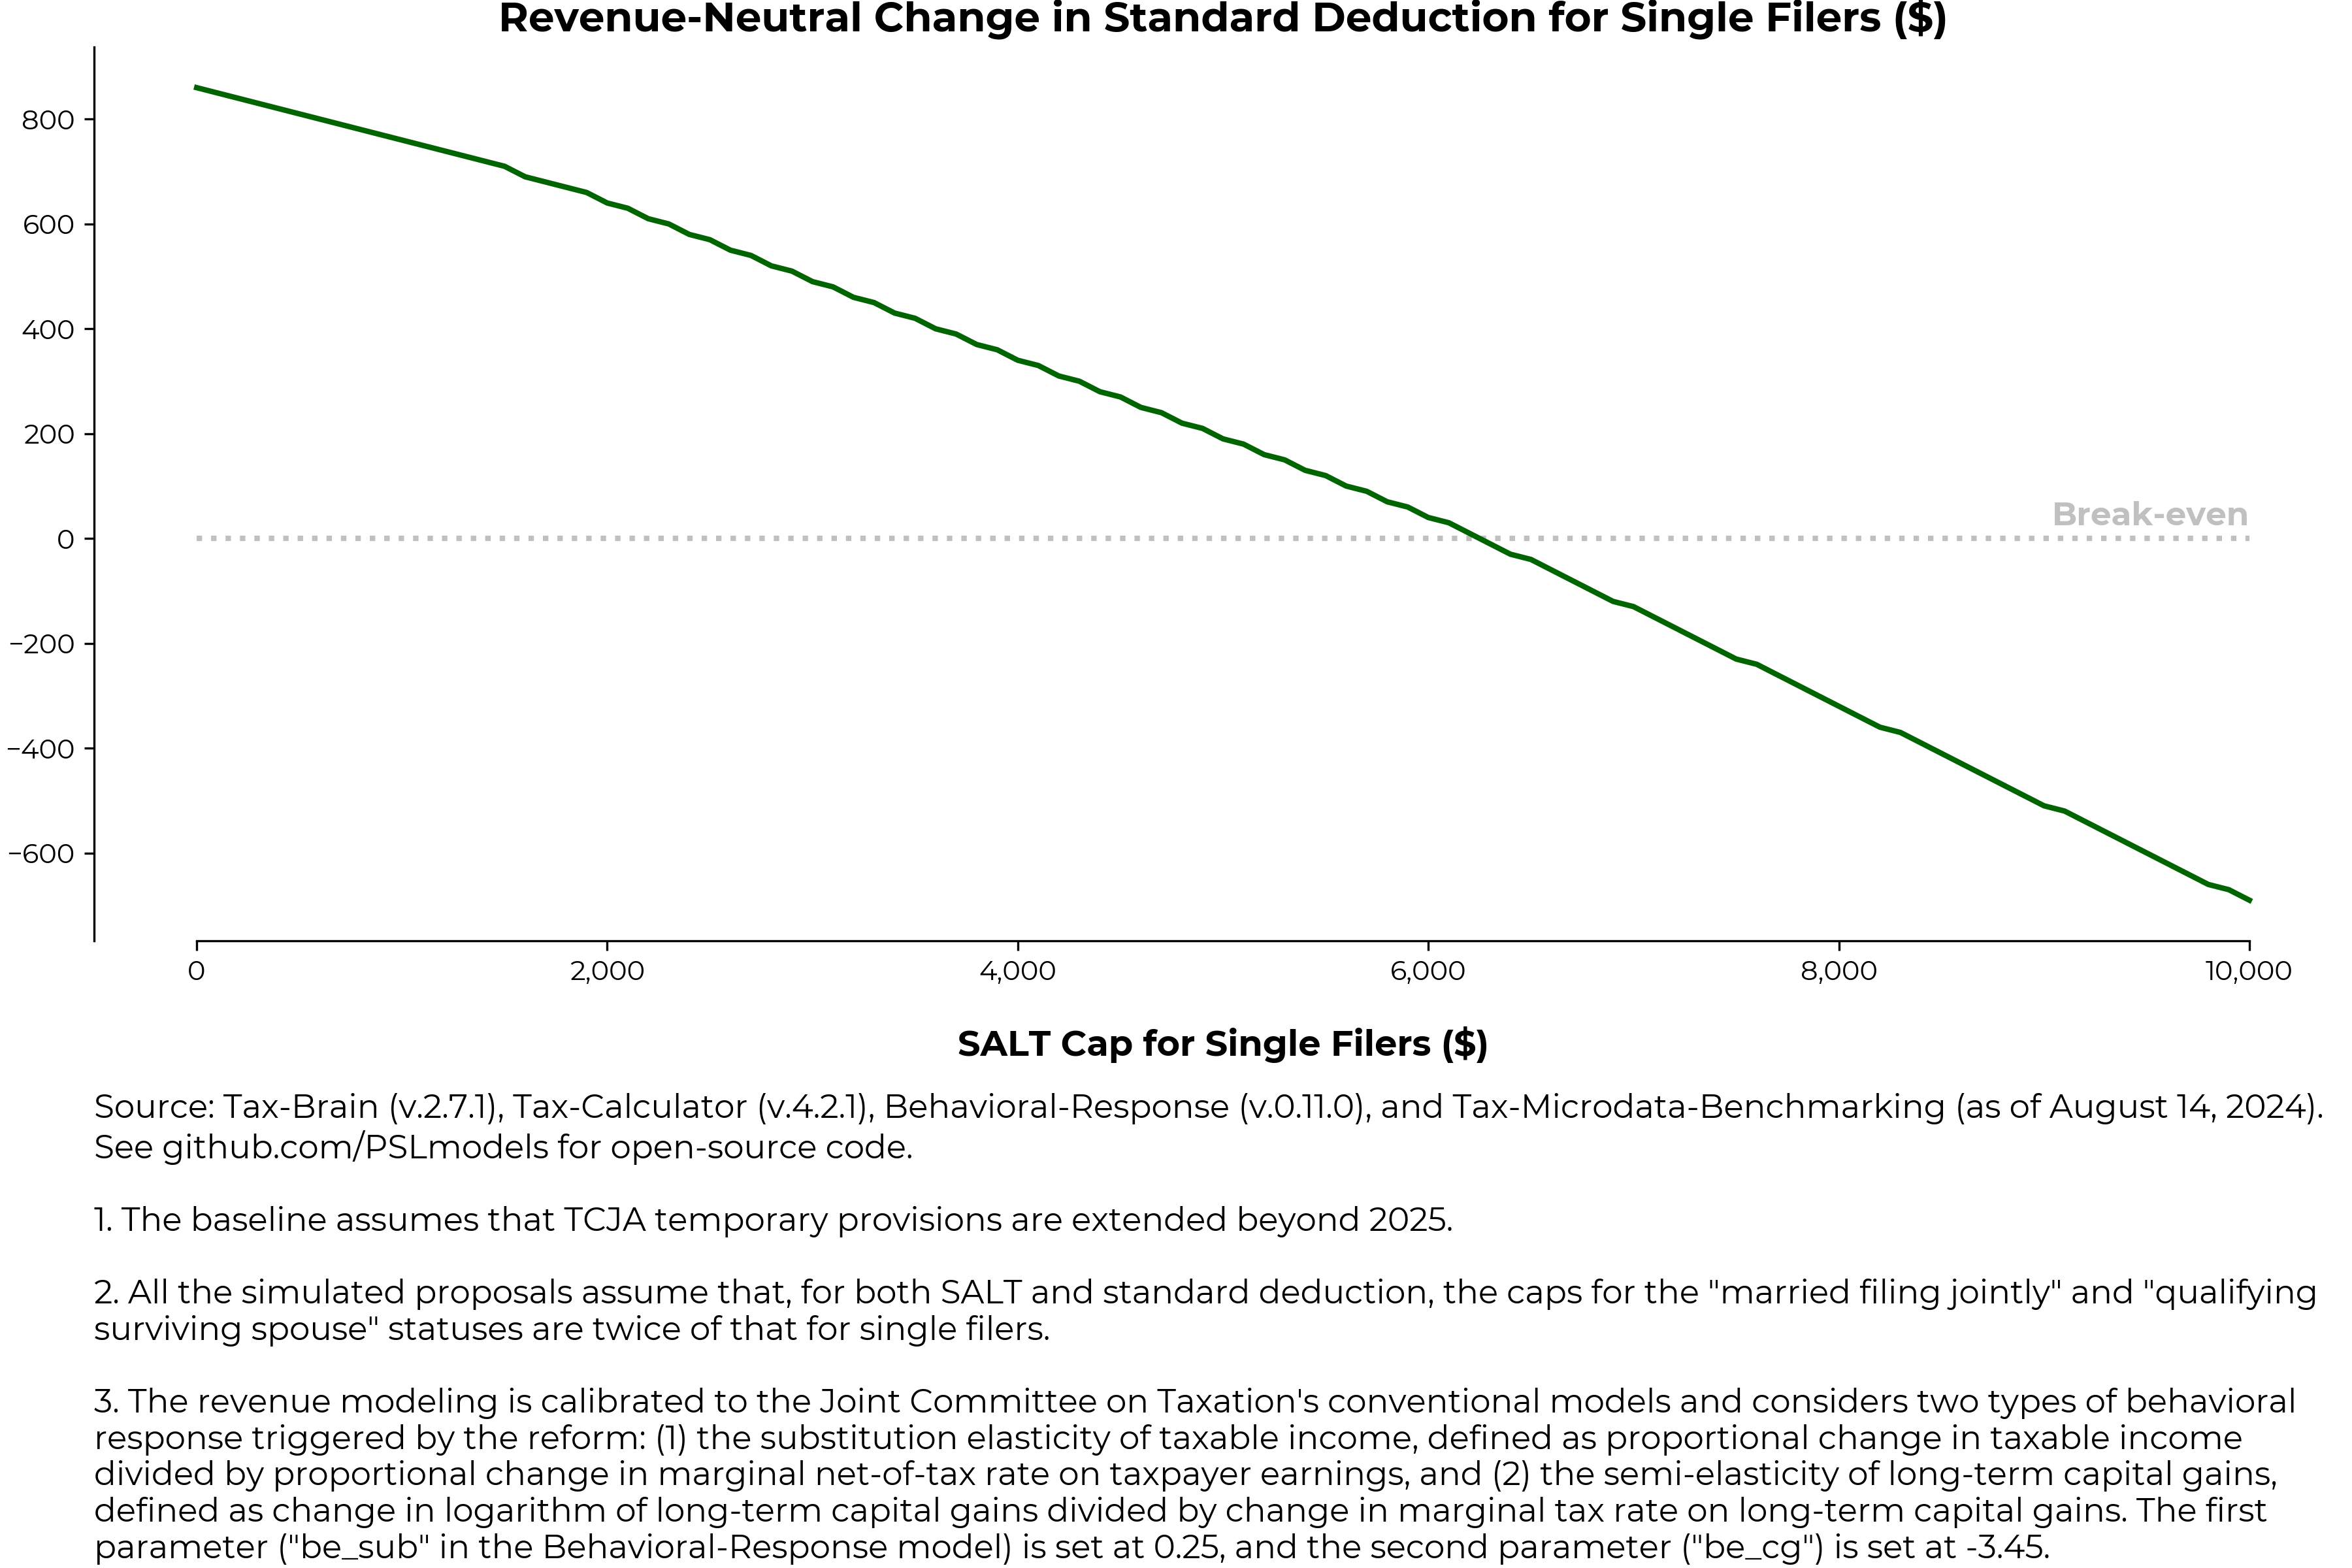

Values plotted in this chart, from the file beside it:
, single_amount, sd_adjust, diff
0, 0.0, 860.0, 0.002637
2, 100.0, 850.0, 0.002715
4, 200.0, 840.0, 0.0028
6, 300.0, 830.0, 0.002815
8, 400.0, 820.0, 0.002768
10, 500.0, 810.0, 0.002653
12, 600.0, 800.0, 0.00252
14, 700.0, 790.0, 0.002381
16, 800.0, 780.0, 0.002249
18, 900.0, 770.0, 0.002092
20, 1000, 760.0, 0.001799
22, 1100, 750.0, 0.00155
24, 1200, 740.0, 0.001241
26, 1300, 730.0, 0.0008275
28, 1400, 720.0, 0.0004813
30, 1500, 710.0, 4.517731035156257e-05
32, 1600, 690.0, 0.002552
34, 1700, 680.0, 0.002014
36, 1800, 670.0, 0.001516
38, 1900, 660.0, 0.000856
40, 2000, 640.0, 0.003169
42, 2100, 630.0, 0.002612
44, 2200, 610.0, 0.004885
46, 2300, 600.0, 0.004079
48, 2400, 580.0, 0.006288
50, 2500, 570.0, 0.005462
52, 2600, 550.0, 0.007236
54, 2700, 540.0, 0.006387
56, 2800, 520.0, 0.008394
58, 2900, 510.0, 0.007332
60, 3000, 490.0, 0.009194
62, 3100, 480.0, 0.008149
64, 3200, 460.0, 0.009935
66, 3300, 450.0, 0.008777
68, 3400, 430.0, 0.01044
70, 3500, 420.0, 0.009233
72, 3600, 400.0, 0.01075
74, 3700, 390.0, 0.00939
76, 3800, 370.0, 0.01085
78, 3900, 360.0, 0.009501
80, 4000, 340.0, 0.01078
82, 4100, 330.0, 0.009255
84, 4200, 310.0, 0.01048
86, 4300, 300.0, 0.008957
88, 4400, 280.0, 0.01014
90, 4500, 270.0, 0.00843
92, 4600, 250.0, 0.009541
94, 4700, 240.0, 0.007771
96, 4800, 220.0, 0.008809
98, 4900, 210.0, 0.007042
100, 5000, 190.0, 0.007943
102, 5100, 180.0, 0.006136
104, 5200, 160.0, 0.007134
106, 5300, 150.0, 0.005316
108, 5400, 130.0, 0.006147
110, 5500, 120.0, 0.004484
112, 5600, 100.0, 0.005242
114, 5700, 90.0, 0.003198
116, 5800, 70.0, 0.003816
118, 5900, 60.0, 0.001853
... 41 more rows
